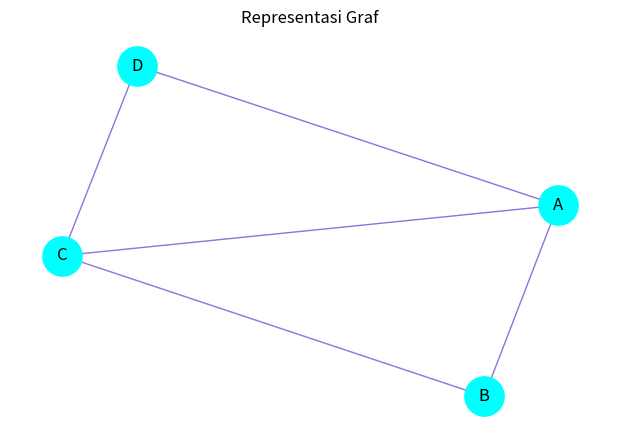

The script that saved this image:
# verteks/node

import networkx as nx
import matplotlib.pyplot as plt

# Buat graf kosong
G = nx.Graph()

# Tambahkan simpul (nodes) dan sisi (edges)
G.add_edges_from([('A', 'B'), ('A', 'C'), ('B', 'C'), ('C', 'D'), ('D', 'A')])

# Gambar graf
plt.figure(figsize=(6, 4))
nx.draw(G, with_labels=True, node_color='aqua', edge_color='mediumpurple', node_size=800)
plt.title("Representasi Graf")
plt.show()

# Tampilkan adjacency list
print("Adjacency List:")
for node in G.adj:
  print(f"{node}: {list(G.adj[node])}")
